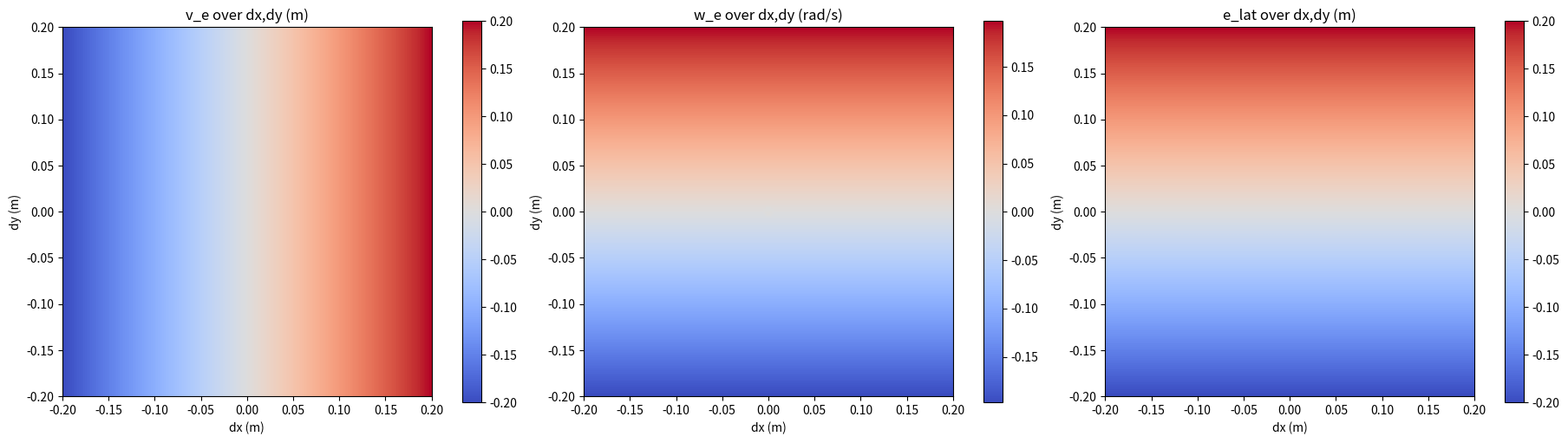
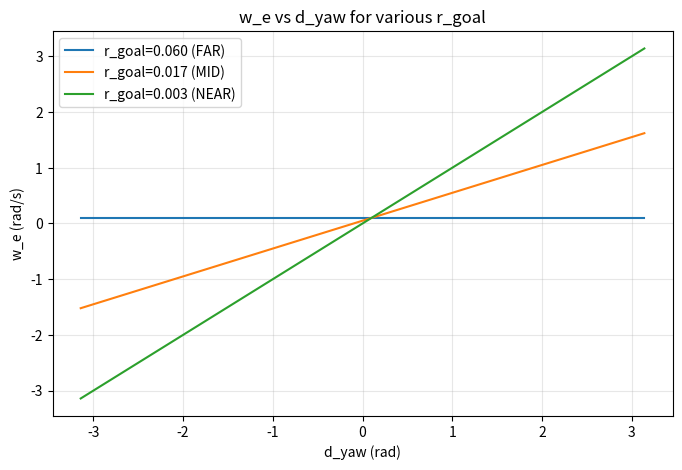

Here is the Python script that generated these plots, in order:
#!/usr/bin/env python3

import argparse
import math
from typing import Tuple

import matplotlib.pyplot as plt
from matplotlib.widgets import Slider, Button
import numpy as np


def normalize_angle(angle: float) -> float:
    while angle > math.pi:
        angle -= 2.0 * math.pi
    while angle < -math.pi:
        angle += 2.0 * math.pi
    return angle


def compute_errors(
    waypoint_x: float,
    waypoint_y: float,
    waypoint_yaw: float,
    current_x: float,
    current_y: float,
    current_yaw: float,
    r_goal: float,
    r_close: float,
    r_far: float,
    K_lat: float,
    K_yaw: float,
    yaw_tol: float,
) -> Tuple[float, float, float, float]:
    """Standalone replica of PoseController.compute_errors with global-goal yaw blending.

    Returns: v_e, w_e, e_lat, d_yaw
    """
    # Pose deltas
    dx = waypoint_x - current_x
    dy = waypoint_y - current_y
    d_yaw = waypoint_yaw - current_yaw
    yaw = current_yaw

    # Wrap yaw error
    while abs(d_yaw) > math.pi:
        d_yaw = d_yaw - math.copysign(2 * math.pi, d_yaw)

    # Errors in robot frame
    e_lat = -math.sin(yaw) * dx + math.cos(yaw) * dy
    v_e = math.cos(yaw) * dx + math.sin(yaw) * dy
    r_local = math.sqrt(dx * dx + dy * dy)

    # Steering components
    w_lat = K_lat * math.atan(e_lat)
    w_yaw = K_yaw * d_yaw

    # Distance-based blending uses GLOBAL goal distance
    denom = max((r_far - r_close), 1e-6)
    blend = (r_far - r_goal) / denom  # 0 → lateral; 1 → yaw
    blend = max(min(blend, 1.0), 0.0)

    w_e = (1.0 - blend) * w_lat + blend * w_yaw

    # Final yaw fine-tuning
    if r_local < r_close and abs(d_yaw) < yaw_tol:
        w_e = 0.0

    return v_e, w_e, e_lat, d_yaw


def plot_heatmaps(args):
    # Grid of dx, dy around the robot in meters
    dx = np.linspace(args.dx_min, args.dx_max, args.grid)
    dy = np.linspace(args.dy_min, args.dy_max, args.grid)
    DX, DY = np.meshgrid(dx, dy)

    # Fixed yaw and dyaw for heatmaps
    current_yaw = args.current_yaw
    d_yaw_const = args.dyaw_const
    waypoint_yaw = normalize_angle(current_yaw + d_yaw_const)

    V = np.zeros_like(DX, dtype=float)
    W = np.zeros_like(DX, dtype=float)
    EL = np.zeros_like(DX, dtype=float)
    for i in range(DX.shape[0]):
        for j in range(DX.shape[1]):
            v_e, w_e, e_lat, _ = compute_errors(
                waypoint_x=DX[i, j],
                waypoint_y=DY[i, j],
                waypoint_yaw=waypoint_yaw,
                current_x=0.0,
                current_y=0.0,
                current_yaw=current_yaw,
                r_goal=args.r_goal_heatmap,
                r_close=args.r_close,
                r_far=args.r_far,
                K_lat=args.K_lat,
                K_yaw=args.K_yaw,
                yaw_tol=args.yaw_tol,
            )
            V[i, j] = v_e
            W[i, j] = w_e
            EL[i, j] = e_lat

    fig, axs = plt.subplots(1, 3, figsize=(18, 5), constrained_layout=True)

    im0 = axs[0].imshow(
        V, extent=[args.dx_min, args.dx_max, args.dy_min, args.dy_max], origin="lower", cmap="coolwarm"
    )
    axs[0].set_title("v_e over dx,dy (m)")
    axs[0].set_xlabel("dx (m)")
    axs[0].set_ylabel("dy (m)")
    fig.colorbar(im0, ax=axs[0])

    im1 = axs[1].imshow(
        W, extent=[args.dx_min, args.dx_max, args.dy_min, args.dy_max], origin="lower", cmap="coolwarm"
    )
    axs[1].set_title("w_e over dx,dy (rad/s)")
    axs[1].set_xlabel("dx (m)")
    axs[1].set_ylabel("dy (m)")
    fig.colorbar(im1, ax=axs[1])

    im2 = axs[2].imshow(
        EL, extent=[args.dx_min, args.dx_max, args.dy_min, args.dy_max], origin="lower", cmap="coolwarm"
    )
    axs[2].set_title("e_lat over dx,dy (m)")
    axs[2].set_xlabel("dx (m)")
    axs[2].set_ylabel("dy (m)")
    fig.colorbar(im2, ax=axs[2])

    if args.output_prefix:
        fig.savefig(f"{args.output_prefix}_heatmaps.png", dpi=200)
    if args.show:
        plt.show()
    plt.close(fig)


def plot_w_vs_dyaw(args):
    current_yaw = args.current_yaw
    dx = args.dx_line
    dy = args.dy_line
    dyaws = np.linspace(-math.pi, math.pi, 721)

    r_goals = [args.r_far * 2.0, 0.5 * (args.r_far + args.r_close), max(args.r_close * 0.5, 1e-3)]
    labels = [
        f"r_goal={r_goals[0]:.3f} (FAR)",
        f"r_goal={r_goals[1]:.3f} (MID)",
        f"r_goal={r_goals[2]:.3f} (NEAR)",
    ]

    plt.figure(figsize=(8, 5))
    for rg, lbl in zip(r_goals, labels):
        W = []
        for dyg in dyaws:
            waypoint_yaw = normalize_angle(current_yaw + dyg)
            _, w_e, _, _ = compute_errors(
                waypoint_x=dx,
                waypoint_y=dy,
                waypoint_yaw=waypoint_yaw,
                current_x=0.0,
                current_y=0.0,
                current_yaw=current_yaw,
                r_goal=rg,
                r_close=args.r_close,
                r_far=args.r_far,
                K_lat=args.K_lat,
                K_yaw=args.K_yaw,
                yaw_tol=args.yaw_tol,
            )
            W.append(w_e)
        plt.plot(dyaws, W, label=lbl)

    plt.title("w_e vs d_yaw for various r_goal")
    plt.xlabel("d_yaw (rad)")
    plt.ylabel("w_e (rad/s)")
    plt.legend()
    plt.grid(True, alpha=0.3)
    if args.output_prefix:
        plt.savefig(f"{args.output_prefix}_w_vs_dyaw.png", dpi=200)
    if args.show:
        plt.show()
    plt.close()


def plot_interactive(args):
    # Initial values (from args)
    state = {
        'K_lat': args.K_lat,
        'K_yaw': args.K_yaw,
        'r_close': args.r_close,
        'r_far': args.r_far,
        'yaw_tol': args.yaw_tol,
        'current_yaw': args.current_yaw,
        'dyaw_const': args.dyaw_const,
        'r_goal_heatmap': args.r_goal_heatmap,
        'dx_line': args.dx_line,
        'dy_line': args.dy_line,
    }

    dx = np.linspace(args.dx_min, args.dx_max, args.grid)
    dy = np.linspace(args.dy_min, args.dy_max, args.grid)
    DX, DY = np.meshgrid(dx, dy)
    dyaws = np.linspace(-math.pi, math.pi, 721)

    fig, axs = plt.subplots(1, 3, figsize=(18, 7))
    plt.subplots_adjust(bottom=0.35)

    # Placeholders; will be updated in callback
    V = np.zeros_like(DX)
    W = np.zeros_like(DX)
    EL = np.zeros_like(DX)
    imV = axs[0].imshow(V, extent=[args.dx_min, args.dx_max, args.dy_min, args.dy_max], origin="lower", cmap="coolwarm")
    axs[0].set_title("v_e over dx,dy (m)")
    axs[0].set_xlabel("dx (m)")
    axs[0].set_ylabel("dy (m)")
    cbar0 = fig.colorbar(imV, ax=axs[0])

    imW = axs[1].imshow(W, extent=[args.dx_min, args.dx_max, args.dy_min, args.dy_max], origin="lower", cmap="coolwarm")
    axs[1].set_title("w_e over dx,dy (rad/s)")
    axs[1].set_xlabel("dx (m)")
    axs[1].set_ylabel("dy (m)")
    cbar1 = fig.colorbar(imW, ax=axs[1])

    imEL = axs[2].imshow(EL, extent=[args.dx_min, args.dx_max, args.dy_min, args.dy_max], origin="lower", cmap="coolwarm")
    axs[2].set_title("e_lat over dx,dy (m)")
    axs[2].set_xlabel("dx (m)")
    axs[2].set_ylabel("dy (m)")
    cbar2 = fig.colorbar(imEL, ax=axs[2])

    # Secondary figure elements: w_e vs d_yaw as inset (reuse right axis twin)
    line_ax = axs[1].inset_axes([0.05, 0.55, 0.4, 0.4])
    line_ax.set_title("w_e vs d_yaw")
    line_ax.set_xlabel("d_yaw (rad)")
    line_ax.set_ylabel("w_e (rad/s)")
    line_ax.grid(True, alpha=0.3)
    line_far, = line_ax.plot([], [], label="FAR")
    line_mid, = line_ax.plot([], [], label="MID")
    line_near, = line_ax.plot([], [], label="NEAR")
    line_ax.legend(fontsize=8)

    # Sliders layout (2 columns)
    axcolor = 'lightgoldenrodyellow'
    # Column 1
    ax_Klat = plt.axes([0.05, 0.25, 0.4, 0.03], facecolor=axcolor)
    ax_Kyaw = plt.axes([0.05, 0.20, 0.4, 0.03], facecolor=axcolor)
    ax_rclose = plt.axes([0.05, 0.15, 0.4, 0.03], facecolor=axcolor)
    ax_rfar = plt.axes([0.05, 0.10, 0.4, 0.03], facecolor=axcolor)
    ax_yawtol = plt.axes([0.05, 0.05, 0.4, 0.03], facecolor=axcolor)
    # Column 2
    ax_cyaw = plt.axes([0.55, 0.25, 0.4, 0.03], facecolor=axcolor)
    ax_dyaw = plt.axes([0.55, 0.20, 0.4, 0.03], facecolor=axcolor)
    ax_rgoal = plt.axes([0.55, 0.15, 0.4, 0.03], facecolor=axcolor)
    ax_dxline = plt.axes([0.55, 0.10, 0.4, 0.03], facecolor=axcolor)
    ax_dyline = plt.axes([0.55, 0.05, 0.4, 0.03], facecolor=axcolor)

    sKlat = Slider(ax_Klat, 'K_lat', 0.0, 10.0, valinit=state['K_lat'], valstep=0.01)
    sKyaw = Slider(ax_Kyaw, 'K_yaw', 0.0, 10.0, valinit=state['K_yaw'], valstep=0.01)
    srclose = Slider(ax_rclose, 'r_close (m)', 0.0, 0.2, valinit=state['r_close'], valstep=0.001)
    srfar = Slider(ax_rfar, 'r_far (m)', 0.0, 0.5, valinit=state['r_far'], valstep=0.001)
    syawtol = Slider(ax_yawtol, 'yaw_tol (rad)', 0.0, 0.5, valinit=state['yaw_tol'], valstep=0.005)
    scyaw = Slider(ax_cyaw, 'current_yaw (rad)', -math.pi, math.pi, valinit=state['current_yaw'], valstep=0.005)
    sdyaw = Slider(ax_dyaw, 'dyaw_const (rad)', -math.pi, math.pi, valinit=state['dyaw_const'], valstep=0.005)
    srgoal = Slider(ax_rgoal, 'r_goal_heatmap (m)', 0.0, 1.0, valinit=state['r_goal_heatmap'], valstep=0.005)
    sdxline = Slider(ax_dxline, 'dx_line (m)', args.dx_min, args.dx_max, valinit=state['dx_line'], valstep=0.005)
    sdyline = Slider(ax_dyline, 'dy_line (m)', args.dy_min, args.dy_max, valinit=state['dy_line'], valstep=0.005)

    reset_ax = plt.axes([0.45, 0.005, 0.1, 0.035])
    reset_btn = Button(reset_ax, 'Reset', color=axcolor, hovercolor='0.975')

    def recompute_and_draw(_=None):
        # Read sliders
        K_lat = sKlat.val
        K_yaw = sKyaw.val
        r_close = srclose.val
        # Enforce r_far > r_close without recursive callbacks
        r_far_raw = srfar.val
        r_far = max(r_far_raw, r_close + 1e-6)
        if r_far != r_far_raw:
            try:
                prev_eventson = srfar.eventson
                srfar.eventson = False
                srfar.set_val(r_far)
                srfar.eventson = prev_eventson
            except Exception:
                pass
        yaw_tol = syawtol.val
        current_yaw = scyaw.val
        dyaw_const = sdyaw.val
        r_goal_heatmap = srgoal.val
        dx_line = sdxline.val
        dy_line = sdyline.val

        # Heatmaps
        waypoint_yaw = normalize_angle(current_yaw + dyaw_const)
        for i in range(DX.shape[0]):
            for j in range(DX.shape[1]):
                v_e, w_e, e_lat, _ = compute_errors(
                    waypoint_x=DX[i, j],
                    waypoint_y=DY[i, j],
                    waypoint_yaw=waypoint_yaw,
                    current_x=0.0,
                    current_y=0.0,
                    current_yaw=current_yaw,
                    r_goal=r_goal_heatmap,
                    r_close=r_close,
                    r_far=r_far,
                    K_lat=K_lat,
                    K_yaw=K_yaw,
                    yaw_tol=yaw_tol,
                )
                V[i, j] = v_e
                W[i, j] = w_e
                EL[i, j] = e_lat

        imV.set_data(V)
        imW.set_data(W)
        imEL.set_data(EL)
        imV.set_clim(vmin=np.min(V), vmax=np.max(V))
        imW.set_clim(vmin=np.min(W), vmax=np.max(W))
        imEL.set_clim(vmin=np.min(EL), vmax=np.max(EL))
        cbar0.update_normal(imV)
        cbar1.update_normal(imW)
        cbar2.update_normal(imEL)

        # Line plot for three r_goal regimes
        r_goals = [r_far * 2.0, 0.5 * (r_far + r_close), max(r_close * 0.5, 1e-3)]
        Ws = []
        for rg in r_goals:
            w_vals = []
            for dyg in dyaws:
                waypoint_yaw = normalize_angle(current_yaw + dyg)
                _, w_e, _, _ = compute_errors(
                    waypoint_x=dx_line,
                    waypoint_y=dy_line,
                    waypoint_yaw=waypoint_yaw,
                    current_x=0.0,
                    current_y=0.0,
                    current_yaw=current_yaw,
                    r_goal=rg,
                    r_close=r_close,
                    r_far=r_far,
                    K_lat=K_lat,
                    K_yaw=K_yaw,
                    yaw_tol=yaw_tol,
                )
                w_vals.append(w_e)
            Ws.append(np.array(w_vals))
        line_far.set_data(dyaws, Ws[0])
        line_mid.set_data(dyaws, Ws[1])
        line_near.set_data(dyaws, Ws[2])
        line_ax.relim()
        line_ax.autoscale_view()

        fig.canvas.draw_idle()

    def on_reset(event):
        sKlat.reset(); sKyaw.reset(); srclose.reset(); srfar.reset(); syawtol.reset()
        scyaw.reset(); sdyaw.reset(); srgoal.reset(); sdxline.reset(); sdyline.reset()

    # Wire up callbacks
    for s in [sKlat, sKyaw, srclose, srfar, syawtol, scyaw, sdyaw, srgoal, sdxline, sdyline]:
        s.on_changed(recompute_and_draw)
    reset_btn.on_clicked(on_reset)

    # Initial draw
    recompute_and_draw()
    plt.show()


def main():
    ap = argparse.ArgumentParser(
        description="Visualize compute_errors parameters (v_e, w_e) over dx, dy, d_yaw with global-goal yaw blending"
    )
    # Controller params
    ap.add_argument("--K_lat", type=float, default=1.0)
    ap.add_argument("--K_yaw", type=float, default=1.0)
    ap.add_argument("--r_close", type=float, default=0.005)
    ap.add_argument("--r_far", type=float, default=0.03)
    ap.add_argument("--yaw_tol", type=float, default=0.1)

    # Heatmap configuration
    ap.add_argument("--dx-min", dest="dx_min", type=float, default=-0.2)
    ap.add_argument("--dx-max", dest="dx_max", type=float, default=0.2)
    ap.add_argument("--dy-min", dest="dy_min", type=float, default=-0.2)
    ap.add_argument("--dy-max", dest="dy_max", type=float, default=0.2)
    ap.add_argument("--grid", type=int, default=201, help="grid size per axis for heatmaps")
    ap.add_argument("--current-yaw", dest="current_yaw", type=float, default=0.0)
    ap.add_argument("--dyaw-const", dest="dyaw_const", type=float, default=0.0, help="fixed d_yaw for heatmaps")
    ap.add_argument("--r-goal-heatmap", dest="r_goal_heatmap", type=float, default=0.5)

    # Line plot configuration
    ap.add_argument("--dx-line", dest="dx_line", type=float, default=0.0)
    ap.add_argument("--dy-line", dest="dy_line", type=float, default=0.1)

    # Output / display
    ap.add_argument("--output-prefix", type=str, default="")
    ap.add_argument("--show", action="store_true")

    args = ap.parse_args()

    # If --show is provided, open interactive with sliders; otherwise, static outputs
    if args.show:
        plot_interactive(args)
    else:
        plot_heatmaps(args)
        plot_w_vs_dyaw(args)
        print("\nSample values (center point):")
        v_e, w_e, e_lat, d_yaw = compute_errors(
            waypoint_x=0.0,
            waypoint_y=args.dy_line,
            waypoint_yaw=normalize_angle(args.current_yaw + args.dyaw_const),
            current_x=0.0,
            current_y=0.0,
            current_yaw=args.current_yaw,
            r_goal=args.r_goal_heatmap,
            r_close=args.r_close,
            r_far=args.r_far,
            K_lat=args.K_lat,
            K_yaw=args.K_yaw,
            yaw_tol=args.yaw_tol,
        )
        print(f"  v_e={v_e:.4f}, w_e={w_e:.4f}, e_lat={e_lat:.4f}, d_yaw={d_yaw:.4f}")


if __name__ == "__main__":
    main()
